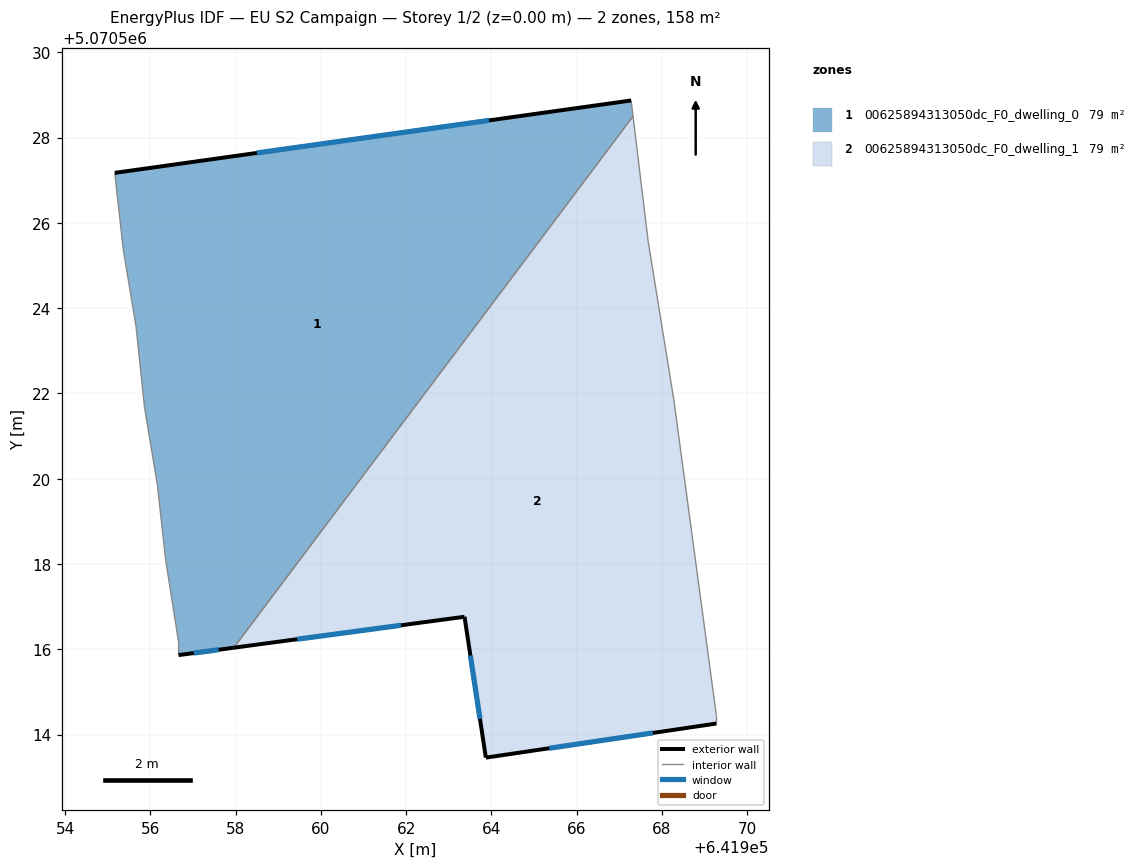
=== STOREY PLAN SPEC (per zone: floor XY polygon, exterior-wall plan segments, windows/doors) ===
zone 1: 00625894313050dc_F0_dwelling_0  (79.2 m²)
  floor: (641957.96, 5070516.04) (641967.32, 5070528.50) (641967.28, 5070528.87) (641955.17, 5070527.17) (641955.37, 5070525.37) (641955.67, 5070523.57) (641955.86, 5070521.67) (641956.16, 5070519.87) (641956.36, 5070518.07) (641956.66, 5070516.16) (641956.66, 5070515.86)
  exterior wall: (641955.17, 5070527.17) – (641967.28, 5070528.87)  [12.2 m]
    window: (641958.50, 5070527.64) – (641963.94, 5070528.40)  [7.4 m²]
  exterior wall: (641957.96, 5070516.04) – (641956.66, 5070515.86)  [1.3 m]
    window: (641957.60, 5070515.99) – (641957.02, 5070515.91)  [0.8 m²]
  interior walls: 9
zone 2: 00625894313050dc_F0_dwelling_1  (79.2 m²)
  floor: (641969.27, 5070514.26) (641969.27, 5070514.46) (641968.27, 5070521.87) (641967.67, 5070525.57) (641967.32, 5070528.50) (641957.96, 5070516.04) (641963.37, 5070516.76) (641963.87, 5070513.46)
  exterior wall: (641969.27, 5070514.26) – (641963.87, 5070513.46)  [5.5 m]
    window: (641967.78, 5070514.04) – (641965.36, 5070513.68)  [3.3 m²]
  exterior wall: (641963.87, 5070513.46) – (641963.37, 5070516.76)  [3.3 m]
    window: (641963.73, 5070514.37) – (641963.51, 5070515.85)  [2.0 m²]
  exterior wall: (641963.37, 5070516.76) – (641957.96, 5070516.04)  [5.5 m]
    window: (641961.88, 5070516.56) – (641959.45, 5070516.24)  [3.3 m²]
  interior walls: 5

=== DERIVED (storey summary) ===
Building: EU S2 Campaign
Storey: 1 of 2  (floor level z = 0.00 m)
Storey gross floor area: 158.5 m²
Zones on this storey: 2
  - 00625894313050dc_F0_dwelling_0: floor 79.2 m²; exterior wall 13.5 m (40.6 m²); 2 window(s) 8.2 m²; WWR 20.2%
  - 00625894313050dc_F0_dwelling_1: floor 79.2 m²; exterior wall 14.3 m (42.8 m²); 3 window(s) 8.7 m²; WWR 20.2%
Zone adjacency (shared interzone walls):
  - 00625894313050dc_F0_dwelling_0 ↔ 00625894313050dc_F0_dwelling_1